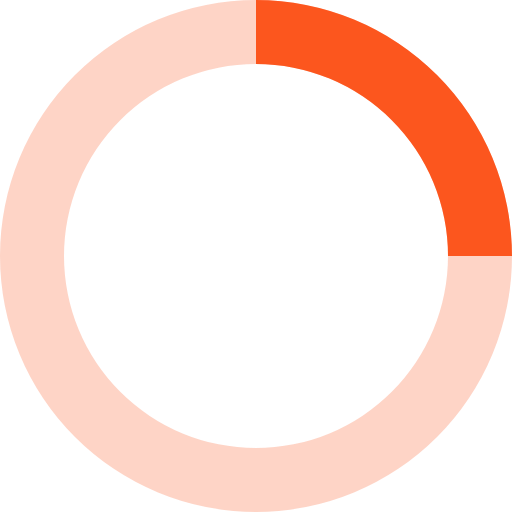
t = 0.00 s
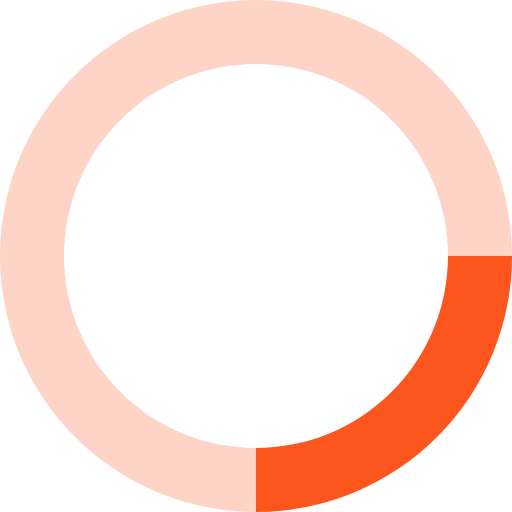
t = 0.20 s
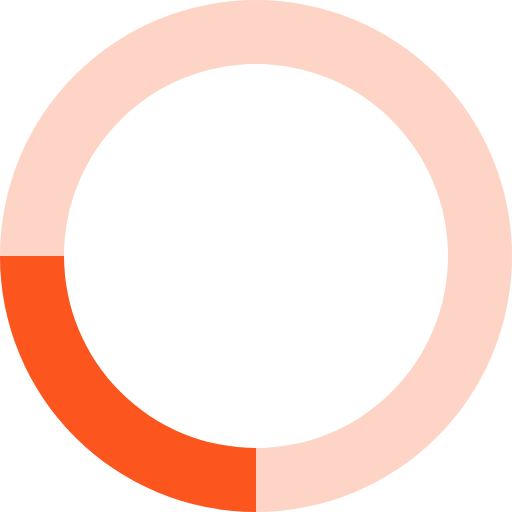
t = 0.40 s
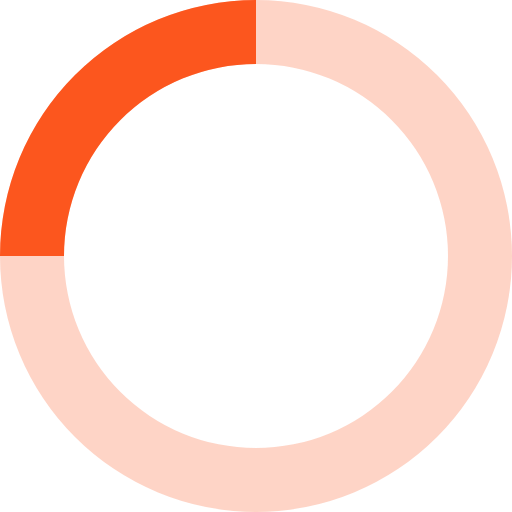
t = 0.60 s

The animated SVG that drew these frames (rendered in a browser with its animation timeline set to each time). Animation: 1 SMIL element (animateTransform=1); one cycle of 0.80 s, repeats indefinitely.

<svg xmlns="http://www.w3.org/2000/svg" viewBox="0 0 32 32" width="32" height="32" fill="#FC561E">
    <path opacity=".25" d="M16 0 A16 16 0 0 0 16 32 A16 16 0 0 0 16 0 M16 4 A12 12 0 0 1 16 28 A12 12 0 0 1 16 4"/>
    <path d="M16 0 A16 16 0 0 1 32 16 L28 16 A12 12 0 0 0 16 4z">
        <animateTransform attributeName="transform" type="rotate" from="0 16 16" to="360 16 16" dur="0.8s" repeatCount="indefinite" />
    </path>
</svg>
